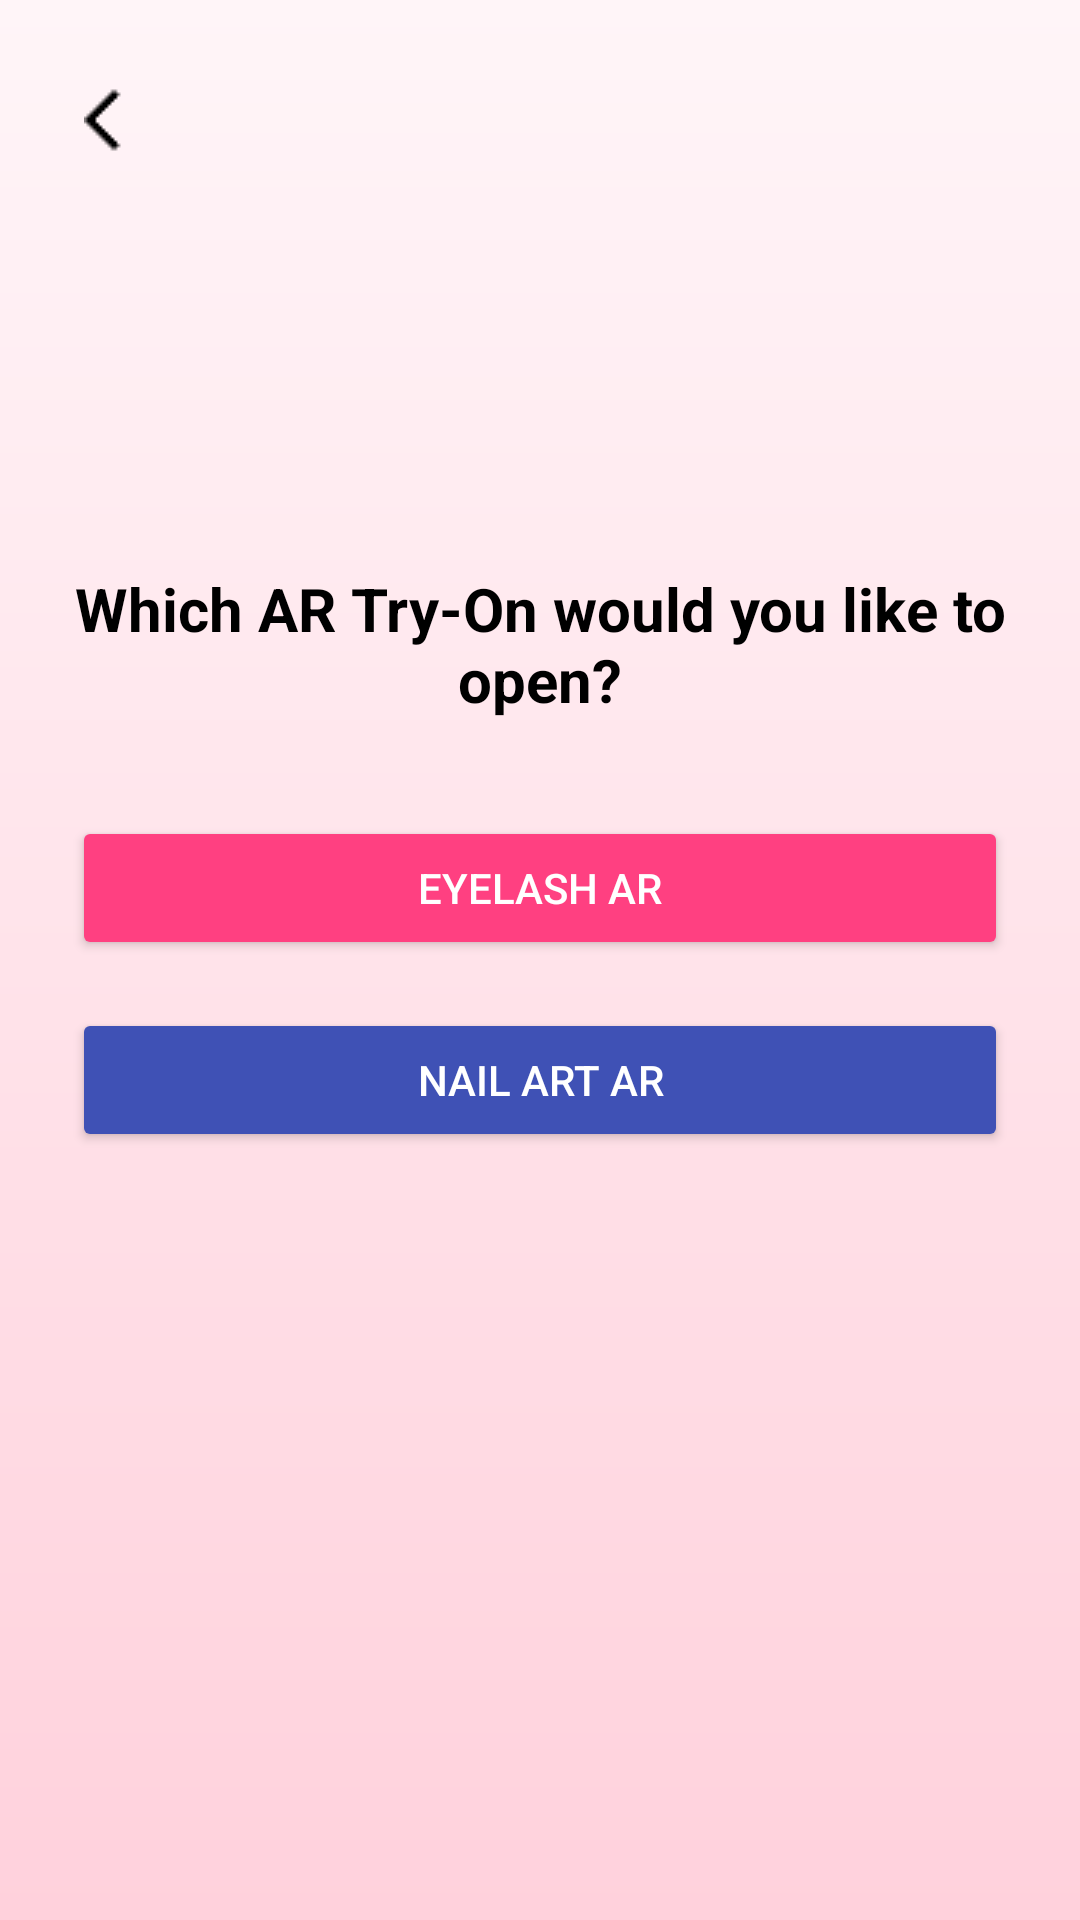

Layout XML and referenced resources for this Android screen:
<!-- AndroidManifest.xml: application theme Theme.FleekTip -->
<!-- res/layout/select_ar_screen.xml -->
<?xml version="1.0" encoding="utf-8"?>
<androidx.constraintlayout.widget.ConstraintLayout
    xmlns:android="http://schemas.android.com/apk/res/android"
    xmlns:app="http://schemas.android.com/apk/res-auto"
    android:layout_width="match_parent"
    android:layout_height="match_parent"
    android:background="@drawable/bg_gradient">

    
    <ImageButton
        android:id="@+id/btnBack"
        android:layout_width="48dp"
        android:layout_height="48dp"
        android:layout_margin="16dp"
        android:backgroundTint="#00FFFFFF"
        android:background="@android:color/transparent"
        android:src="@drawable/ic_back"
        android:contentDescription="Back"
        app:layout_constraintTop_toTopOf="parent"
        app:layout_constraintStart_toStartOf="parent" />

    
    <LinearLayout
        android:id="@+id/layoutContent"
        android:layout_width="0dp"
        android:layout_height="wrap_content"
        android:gravity="center"
        android:orientation="vertical"
        android:padding="24dp"
        app:layout_constraintBottom_toBottomOf="parent"
        app:layout_constraintEnd_toEndOf="parent"
        app:layout_constraintHorizontal_bias="0.0"
        app:layout_constraintStart_toStartOf="parent"
        app:layout_constraintTop_toBottomOf="@id/btnBack"
        app:layout_constraintVertical_bias="0.304">

        <TextView
            android:id="@+id/tvChooseAR"
            android:layout_width="wrap_content"
            android:layout_height="wrap_content"
            android:layout_marginBottom="32dp"
            android:text="Which AR Try-On would you like to open?"
            android:textAlignment="center"
            android:textColor="#000"
            android:textSize="20sp"
            android:textStyle="bold" />

        <Button
            android:id="@+id/btnEyelashAR"
            android:layout_width="match_parent"
            android:layout_height="wrap_content"
            android:layout_marginBottom="16dp"
            android:backgroundTint="#FF4081"
            android:text="Eyelash AR"
            android:textColor="#FFF" />

        <Button
            android:id="@+id/btnNailArtAR"
            android:layout_width="match_parent"
            android:layout_height="wrap_content"
            android:backgroundTint="#3F51B5"
            android:text="Nail Art AR"
            android:textColor="#FFF" />

    </LinearLayout>

</androidx.constraintlayout.widget.ConstraintLayout>
<!-- resources referenced by this layout -->
<resources>
  <!-- drawable bg_gradient (drawable) -->
  <?xml version="1.0" encoding="utf-8"?>
  <shape xmlns:android="http://schemas.android.com/apk/res/android"
      android:shape="rectangle">
  
      <gradient
          android:startColor="#FFD1DC"
          android:endColor="#FFF5F8"
          android:angle="90" />
  
  </shape>
  <!-- drawable ic_back: png bitmap (drawable, 209 bytes) -->
  <style name="Theme.FleekTip" parent="Theme.AppCompat.Light.NoActionBar">
          <item name="colorPrimary">@color/pink_light</item>
      </style>
  <color name="pink_light">#FFB6C1</color>
</resources>
